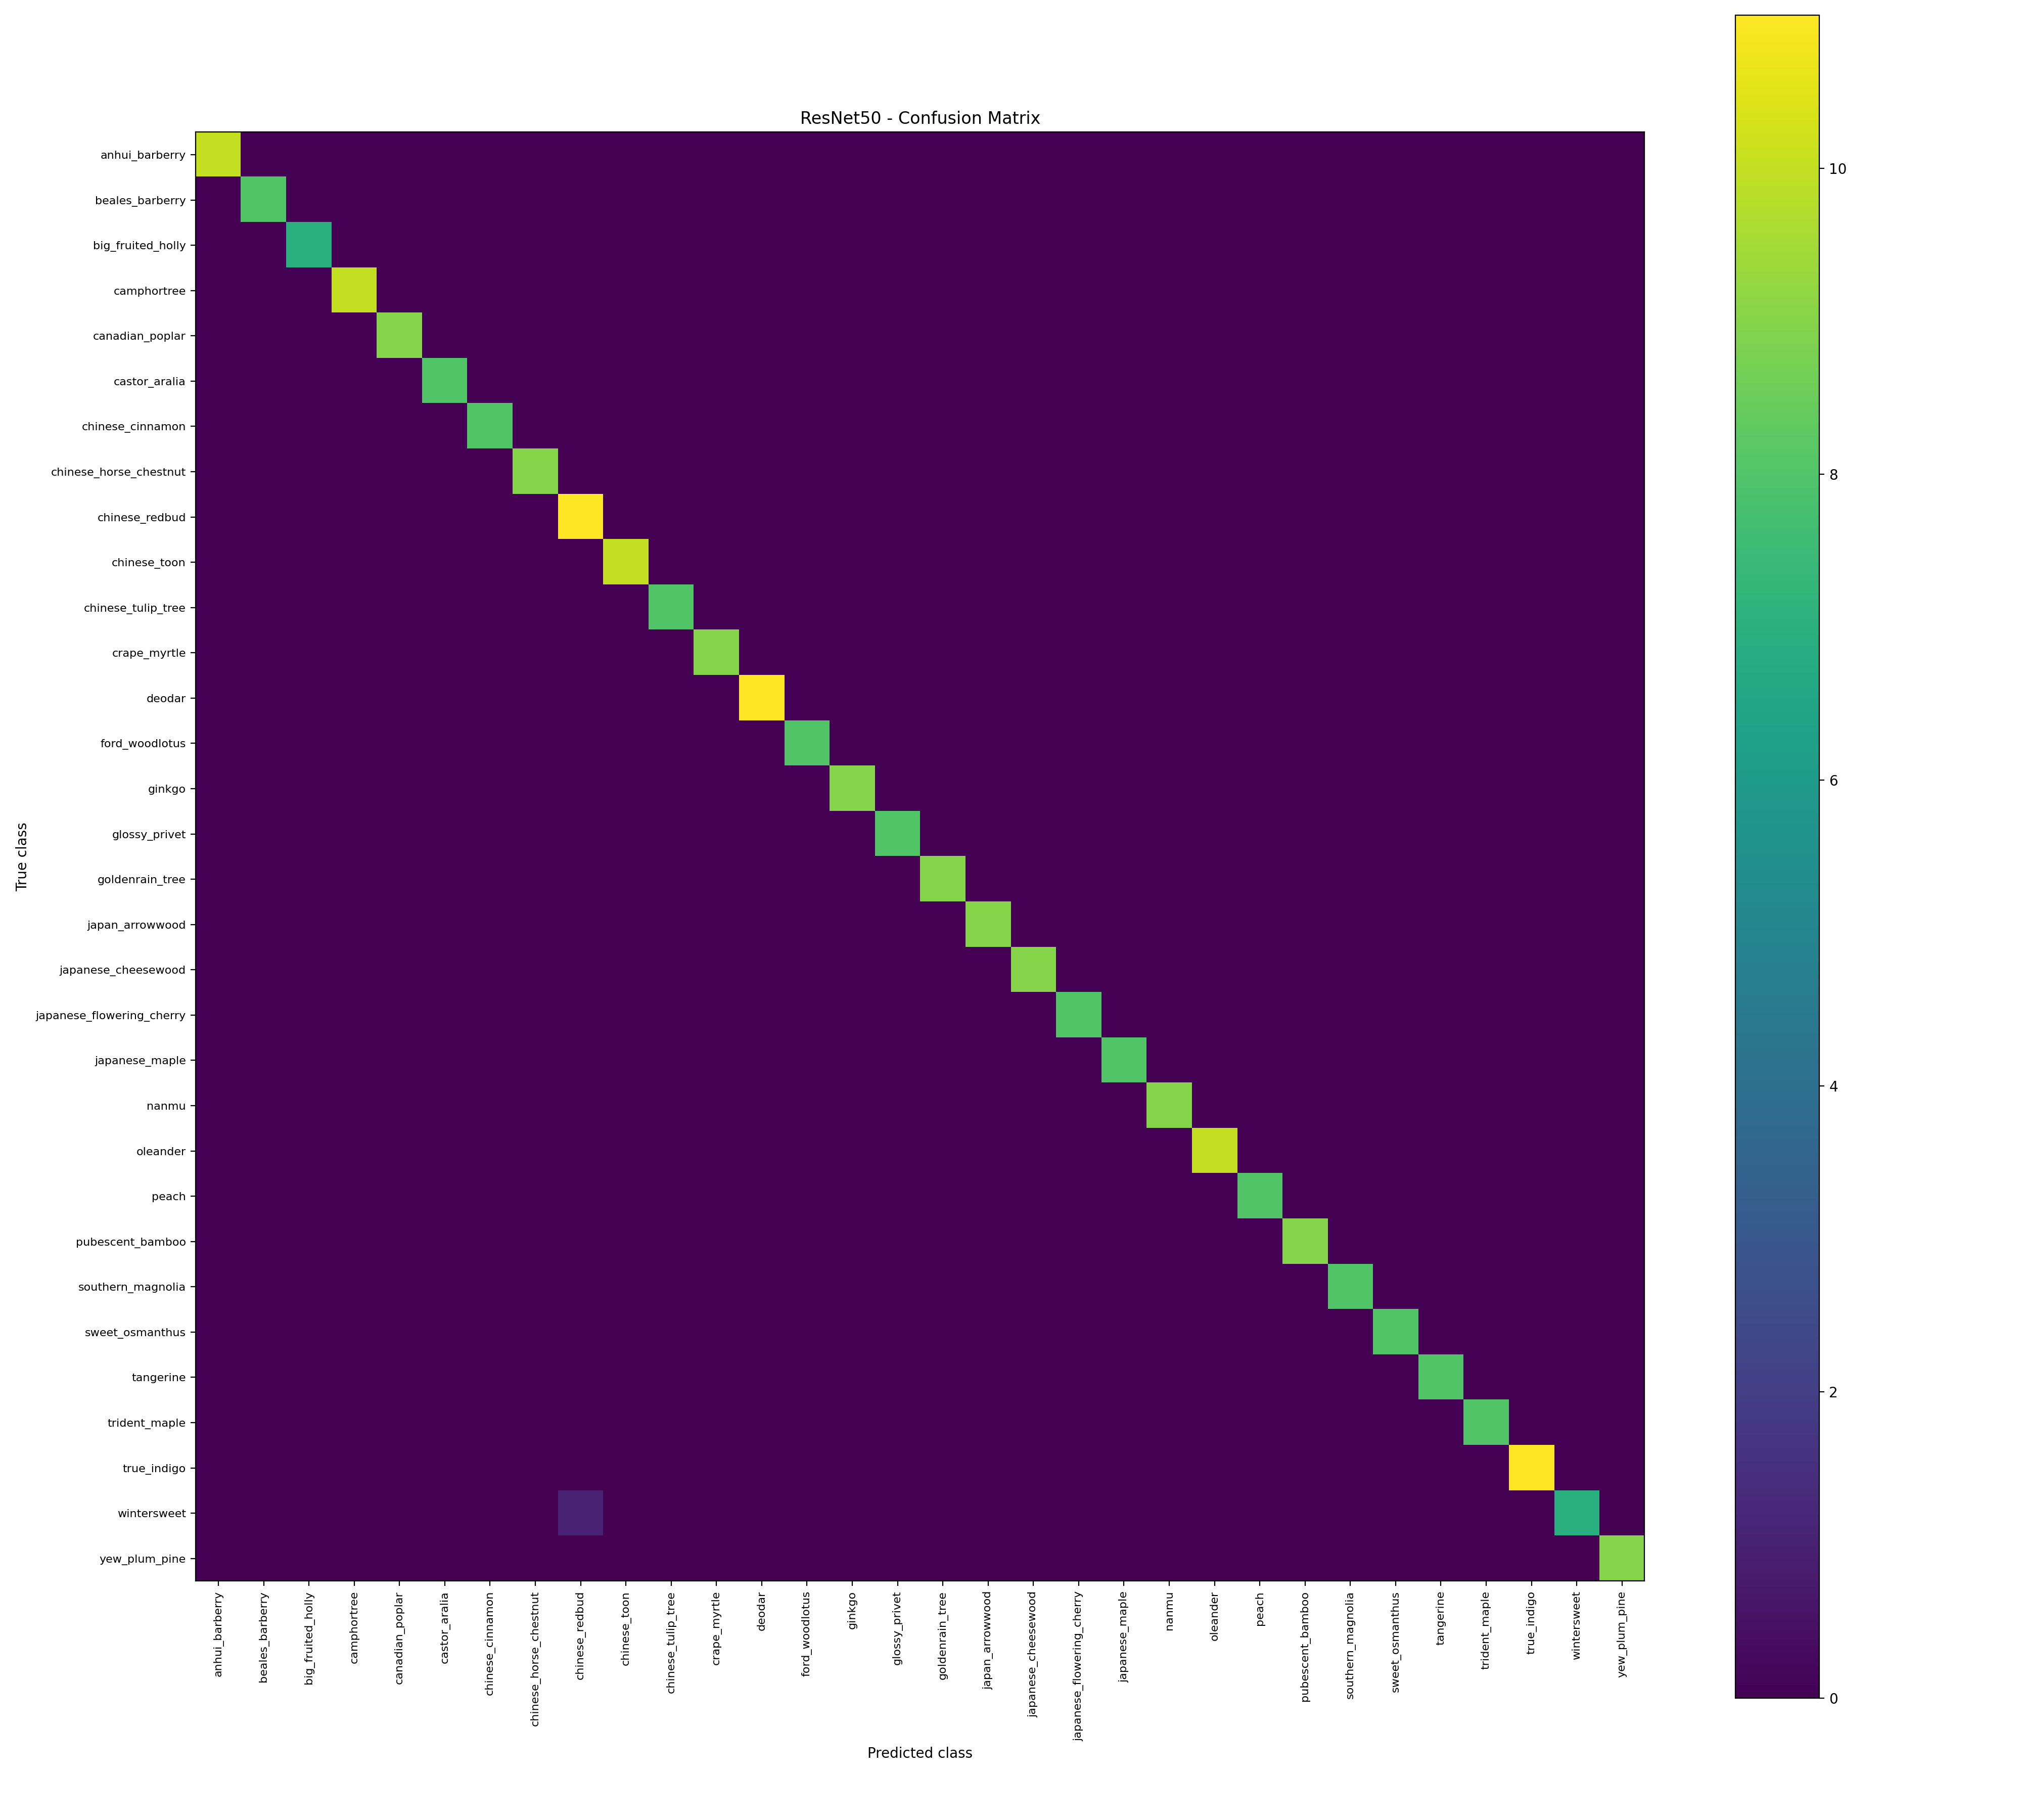

Values plotted in this chart, from the file beside it:
, anhui_barberry, beales_barberry, big_fruited_holly, camphortree, canadian_poplar, castor_aralia, chinese_cinnamon, chinese_horse_chestnut, chinese_redbud, chinese_toon, chinese_tulip_tree, crape_myrtle, deodar, ford_woodlotus, ginkgo, glossy_privet, goldenrain_tree, japan_arrowwood, japanese_cheesewood, japanese_flowering_cherry, japanese_maple, nanmu, oleander
anhui_barberry, 10, 0, 0, 0, 0, 0, 0, 0, 0, 0, 0, 0, 0, 0, 0, 0, 0, 0, 0, 0, 0, 0, 0
beales_barberry, 0, 8, 0, 0, 0, 0, 0, 0, 0, 0, 0, 0, 0, 0, 0, 0, 0, 0, 0, 0, 0, 0, 0
big_fruited_holly, 0, 0, 7, 0, 0, 0, 0, 0, 0, 0, 0, 0, 0, 0, 0, 0, 0, 0, 0, 0, 0, 0, 0
camphortree, 0, 0, 0, 10, 0, 0, 0, 0, 0, 0, 0, 0, 0, 0, 0, 0, 0, 0, 0, 0, 0, 0, 0
canadian_poplar, 0, 0, 0, 0, 9, 0, 0, 0, 0, 0, 0, 0, 0, 0, 0, 0, 0, 0, 0, 0, 0, 0, 0
castor_aralia, 0, 0, 0, 0, 0, 8, 0, 0, 0, 0, 0, 0, 0, 0, 0, 0, 0, 0, 0, 0, 0, 0, 0
chinese_cinnamon, 0, 0, 0, 0, 0, 0, 8, 0, 0, 0, 0, 0, 0, 0, 0, 0, 0, 0, 0, 0, 0, 0, 0
chinese_horse_chestnut, 0, 0, 0, 0, 0, 0, 0, 9, 0, 0, 0, 0, 0, 0, 0, 0, 0, 0, 0, 0, 0, 0, 0
chinese_redbud, 0, 0, 0, 0, 0, 0, 0, 0, 11, 0, 0, 0, 0, 0, 0, 0, 0, 0, 0, 0, 0, 0, 0
chinese_toon, 0, 0, 0, 0, 0, 0, 0, 0, 0, 10, 0, 0, 0, 0, 0, 0, 0, 0, 0, 0, 0, 0, 0
chinese_tulip_tree, 0, 0, 0, 0, 0, 0, 0, 0, 0, 0, 8, 0, 0, 0, 0, 0, 0, 0, 0, 0, 0, 0, 0
crape_myrtle, 0, 0, 0, 0, 0, 0, 0, 0, 0, 0, 0, 9, 0, 0, 0, 0, 0, 0, 0, 0, 0, 0, 0
deodar, 0, 0, 0, 0, 0, 0, 0, 0, 0, 0, 0, 0, 11, 0, 0, 0, 0, 0, 0, 0, 0, 0, 0
ford_woodlotus, 0, 0, 0, 0, 0, 0, 0, 0, 0, 0, 0, 0, 0, 8, 0, 0, 0, 0, 0, 0, 0, 0, 0
ginkgo, 0, 0, 0, 0, 0, 0, 0, 0, 0, 0, 0, 0, 0, 0, 9, 0, 0, 0, 0, 0, 0, 0, 0
glossy_privet, 0, 0, 0, 0, 0, 0, 0, 0, 0, 0, 0, 0, 0, 0, 0, 8, 0, 0, 0, 0, 0, 0, 0
goldenrain_tree, 0, 0, 0, 0, 0, 0, 0, 0, 0, 0, 0, 0, 0, 0, 0, 0, 9, 0, 0, 0, 0, 0, 0
japan_arrowwood, 0, 0, 0, 0, 0, 0, 0, 0, 0, 0, 0, 0, 0, 0, 0, 0, 0, 9, 0, 0, 0, 0, 0
japanese_cheesewood, 0, 0, 0, 0, 0, 0, 0, 0, 0, 0, 0, 0, 0, 0, 0, 0, 0, 0, 9, 0, 0, 0, 0
japanese_flowering_cherry, 0, 0, 0, 0, 0, 0, 0, 0, 0, 0, 0, 0, 0, 0, 0, 0, 0, 0, 0, 8, 0, 0, 0
japanese_maple, 0, 0, 0, 0, 0, 0, 0, 0, 0, 0, 0, 0, 0, 0, 0, 0, 0, 0, 0, 0, 8, 0, 0
nanmu, 0, 0, 0, 0, 0, 0, 0, 0, 0, 0, 0, 0, 0, 0, 0, 0, 0, 0, 0, 0, 0, 9, 0
oleander, 0, 0, 0, 0, 0, 0, 0, 0, 0, 0, 0, 0, 0, 0, 0, 0, 0, 0, 0, 0, 0, 0, 10
peach, 0, 0, 0, 0, 0, 0, 0, 0, 0, 0, 0, 0, 0, 0, 0, 0, 0, 0, 0, 0, 0, 0, 0
pubescent_bamboo, 0, 0, 0, 0, 0, 0, 0, 0, 0, 0, 0, 0, 0, 0, 0, 0, 0, 0, 0, 0, 0, 0, 0
southern_magnolia, 0, 0, 0, 0, 0, 0, 0, 0, 0, 0, 0, 0, 0, 0, 0, 0, 0, 0, 0, 0, 0, 0, 0
sweet_osmanthus, 0, 0, 0, 0, 0, 0, 0, 0, 0, 0, 0, 0, 0, 0, 0, 0, 0, 0, 0, 0, 0, 0, 0
tangerine, 0, 0, 0, 0, 0, 0, 0, 0, 0, 0, 0, 0, 0, 0, 0, 0, 0, 0, 0, 0, 0, 0, 0
trident_maple, 0, 0, 0, 0, 0, 0, 0, 0, 0, 0, 0, 0, 0, 0, 0, 0, 0, 0, 0, 0, 0, 0, 0
true_indigo, 0, 0, 0, 0, 0, 0, 0, 0, 0, 0, 0, 0, 0, 0, 0, 0, 0, 0, 0, 0, 0, 0, 0
wintersweet, 0, 0, 0, 0, 0, 0, 0, 0, 1, 0, 0, 0, 0, 0, 0, 0, 0, 0, 0, 0, 0, 0, 0
yew_plum_pine, 0, 0, 0, 0, 0, 0, 0, 0, 0, 0, 0, 0, 0, 0, 0, 0, 0, 0, 0, 0, 0, 0, 0
